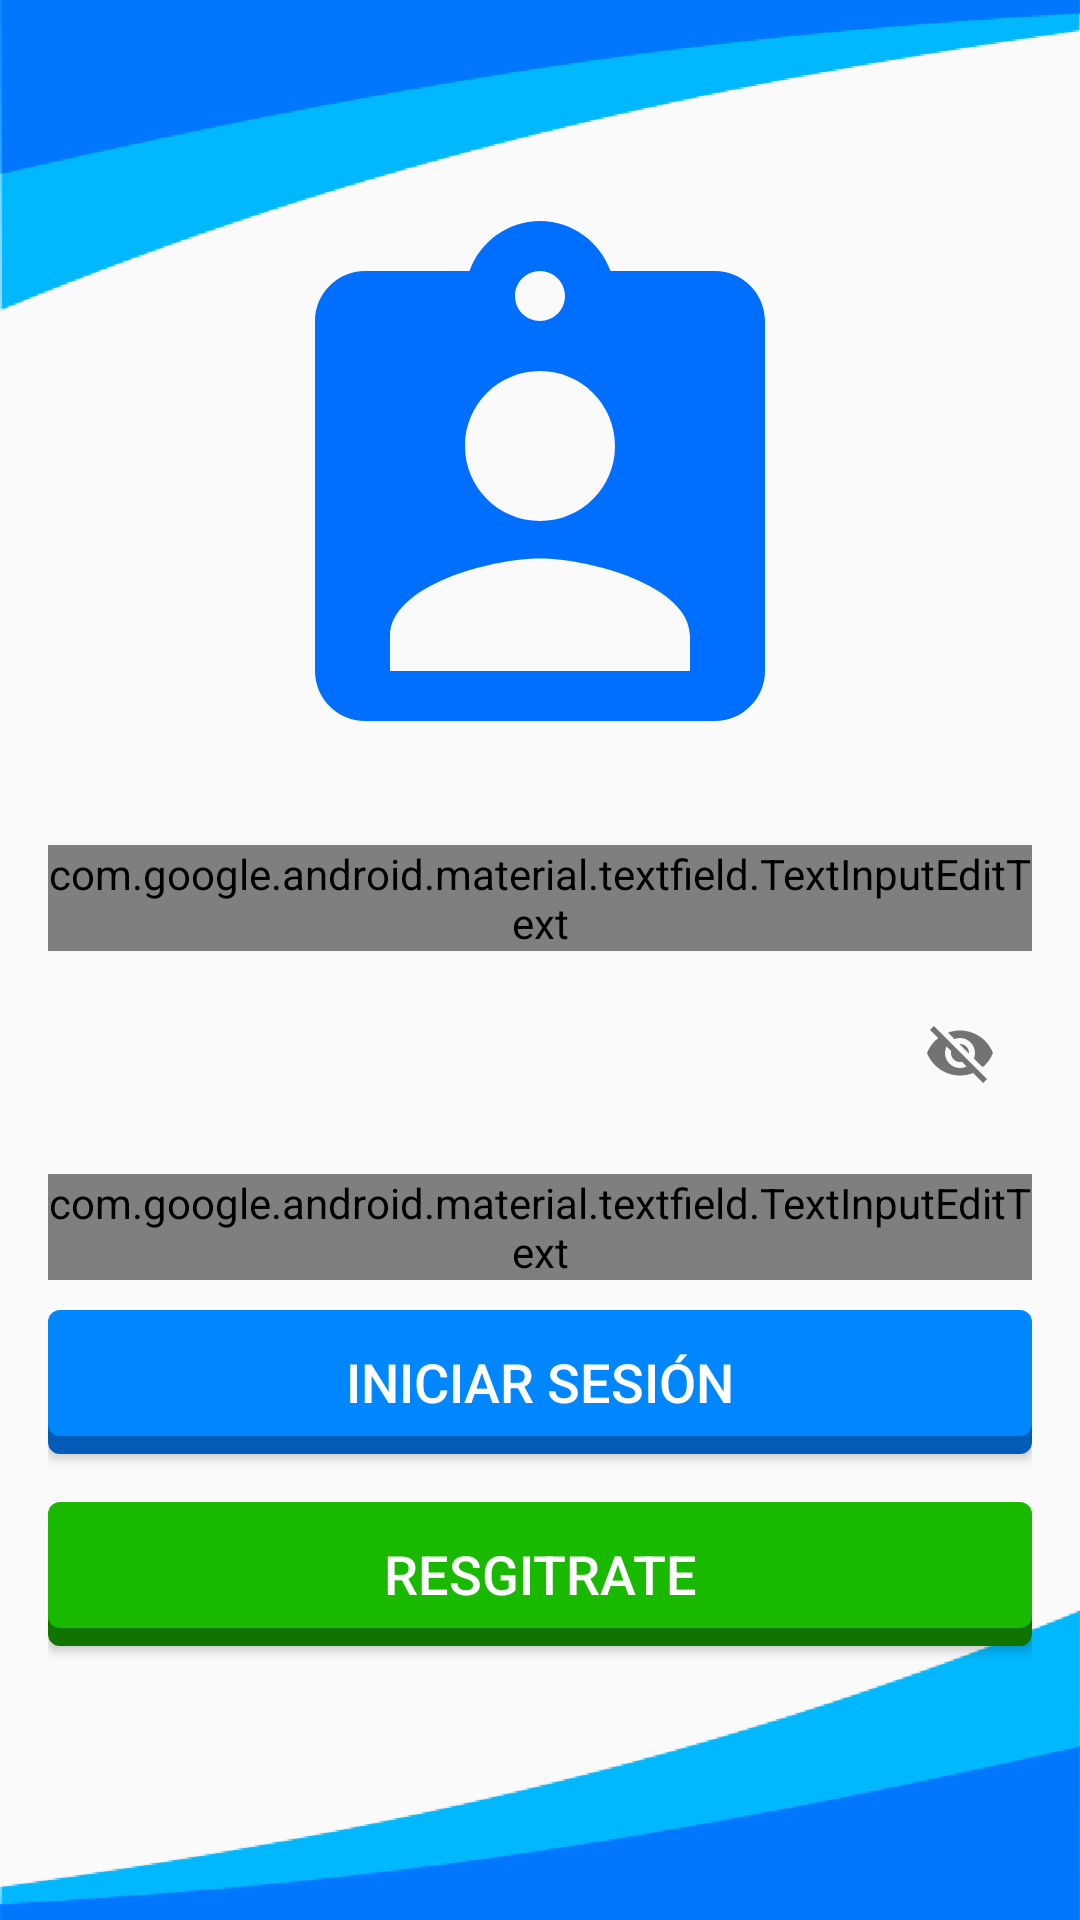

Write the Android layout XML for this screen, with the resource values it uses.
<!-- AndroidManifest.xml: application theme NoActionBarSolidColor -->
<!-- res/layout/login.xml -->
<?xml version="1.0" encoding="utf-8"?>
<RelativeLayout xmlns:android="http://schemas.android.com/apk/res/android"
    xmlns:app="http://schemas.android.com/apk/res-auto"
    xmlns:tools="http://schemas.android.com/tools"
    android:layout_width="match_parent"
    android:layout_height="match_parent"
    android:background="@drawable/background"
    tools:context=".View.Activity.Login">

    <LinearLayout
        android:layout_width="match_parent"
        android:layout_height="wrap_content"
        android:layout_centerInParent="true"
        android:gravity="center_horizontal"
        android:orientation="vertical"
        android:padding="16dp">

        <ImageView
            android:layout_width="wrap_content"
            android:layout_height="wrap_content"
            app:srcCompat="@drawable/logotype" />

        <com.google.android.material.textfield.TextInputLayout
            android:id="@+id/login_layout_edit_email"
            android:layout_width="match_parent"
            android:layout_height="wrap_content"
            android:layout_marginBottom="10dp"
            android:theme="@style/EditTextFiledsForms"
            app:errorEnabled="true">

            <com.google.android.material.textfield.TextInputEditText
                android:id="@+id/login_edit_email"
                android:layout_width="match_parent"
                android:layout_height="wrap_content"
                android:hint="@string/email"
                android:inputType="textEmailAddress"
                android:textColor="@android:color/black"
                android:textSize="14sp" />

        </com.google.android.material.textfield.TextInputLayout>

        <com.google.android.material.textfield.TextInputLayout
            android:id="@+id/login_layout_edit_password"
            android:layout_width="match_parent"
            android:layout_height="wrap_content"
            android:theme="@style/EditTextFiledsForms"
            app:errorEnabled="true"
            app:passwordToggleEnabled="true">

            <com.google.android.material.textfield.TextInputEditText
                android:id="@+id/login_edit_password"
                android:layout_width="match_parent"
                android:layout_height="wrap_content"
                android:hint="@string/password"
                android:inputType="textPassword"
                android:textSize="14sp" />

        </com.google.android.material.textfield.TextInputLayout>

        <Button
            android:id="@+id/login_btn_login"
            android:layout_width="match_parent"
            android:layout_height="wrap_content"
            android:layout_marginTop="10dp"
            android:layout_marginBottom="16dp"
            android:background="@drawable/btn_read_user"
            android:focusable="true"
            android:text="@string/login"
            android:textColor="@android:color/white"
            android:textSize="18sp"
            android:textStyle="normal"
            android:onClick="LoginUser"/>

        <Button
            android:id="@+id/login_btn_register"
            android:layout_width="match_parent"
            android:layout_height="wrap_content"
            android:layout_marginBottom="26dp"
            android:background="@drawable/btn_create_user"
            android:focusable="true"
            android:onClick="RegisterUser"
            android:text="@string/register"
            android:textColor="@android:color/white"
            android:textSize="18sp"
            android:textStyle="normal" />

    </LinearLayout>

</RelativeLayout>
<!-- resources referenced by this layout -->
<resources>
  <!-- drawable background: png bitmap (drawable-hdpi, 16928 bytes) -->
  <!-- drawable btn_create_user (drawable) -->
  <?xml version="1.0" encoding="utf-8"?>
  <layer-list xmlns:android="http://schemas.android.com/apk/res/android">
  
      
      <item android:top="4dp">
          <shape>
              <solid android:color="#117400" />
              <corners android:radius="4dip" />
          </shape>
      </item>
      
      <item android:bottom="6dp">
          <shape>
              <solid android:color="#19B900" />
              <corners android:radius="4dip" />
          </shape>
      </item>
  
  </layer-list>
  <!-- drawable btn_read_user (drawable) -->
  <?xml version="1.0" encoding="utf-8"?>
  <layer-list xmlns:android="http://schemas.android.com/apk/res/android">
  
      
      <item android:top="4dp">
          <shape>
              <solid android:color="#005CB6" />
              <corners android:radius="4dip" />
          </shape>
      </item>
      
      <item android:bottom="6dp">
          <shape>
              <solid android:color="#0086FF" />
              <corners android:radius="4dip" />
          </shape>
      </item>
  
  </layer-list>
  <!-- drawable logotype (drawable) -->
  <vector android:height="200dp" android:tint="#006FFF"
      android:viewportHeight="24.0" android:viewportWidth="24.0"
      android:width="200dp" xmlns:android="http://schemas.android.com/apk/res/android">
      <path android:fillColor="#FF000000" android:pathData="M19,3h-4.18C14.4,1.84 13.3,1 12,1c-1.3,0 -2.4,0.84 -2.82,2L5,3c-1.1,0 -2,0.9 -2,2v14c0,1.1 0.9,2 2,2h14c1.1,0 2,-0.9 2,-2L21,5c0,-1.1 -0.9,-2 -2,-2zM12,3c0.55,0 1,0.45 1,1s-0.45,1 -1,1 -1,-0.45 -1,-1 0.45,-1 1,-1zM12,7c1.66,0 3,1.34 3,3s-1.34,3 -3,3 -3,-1.34 -3,-3 1.34,-3 3,-3zM18,19L6,19v-1.4c0,-2 4,-3.1 6,-3.1s6,1.1 6,3.1L18,19z"/>
  </vector>
  <string name="email">Correo Electrónico</string>
  <string name="login">Iniciar Sesión</string>
  <string name="password">Contraseña</string>
  <string name="register">Resgitrate</string>
  <style name="EditTextFiledsForms" parent="Widget.MaterialComponents.TextInputLayout.FilledBox">
          <item name="colorAccent">@color/colorPrimary</item>
          <item name="android:textColor">@color/colorPrimary</item>
          <item name="android:textColorHint">@color/colorPrimary</item>
          <item name="colorControlNormal">@color/colorPrimary</item>
          <item name="colorControlActivated">@color/colorPrimary</item>
          <item name="colorControlHighlight">@color/colorPrimary</item>
      </style>
  <style name="NoActionBarSolidColor" parent="Theme.AppCompat.Light.NoActionBar">
          <item name="colorPrimary">@color/colorPrimary</item>
          <item name="colorPrimaryDark">@color/colorPrimaryDark</item>
          <item name="colorAccent">@color/colorAccent</item>
      </style>
  <color name="colorPrimary">#007BFF</color>
  <color name="colorPrimaryDark">#00574B</color>
  <color name="colorAccent">#D81B60</color>
</resources>
